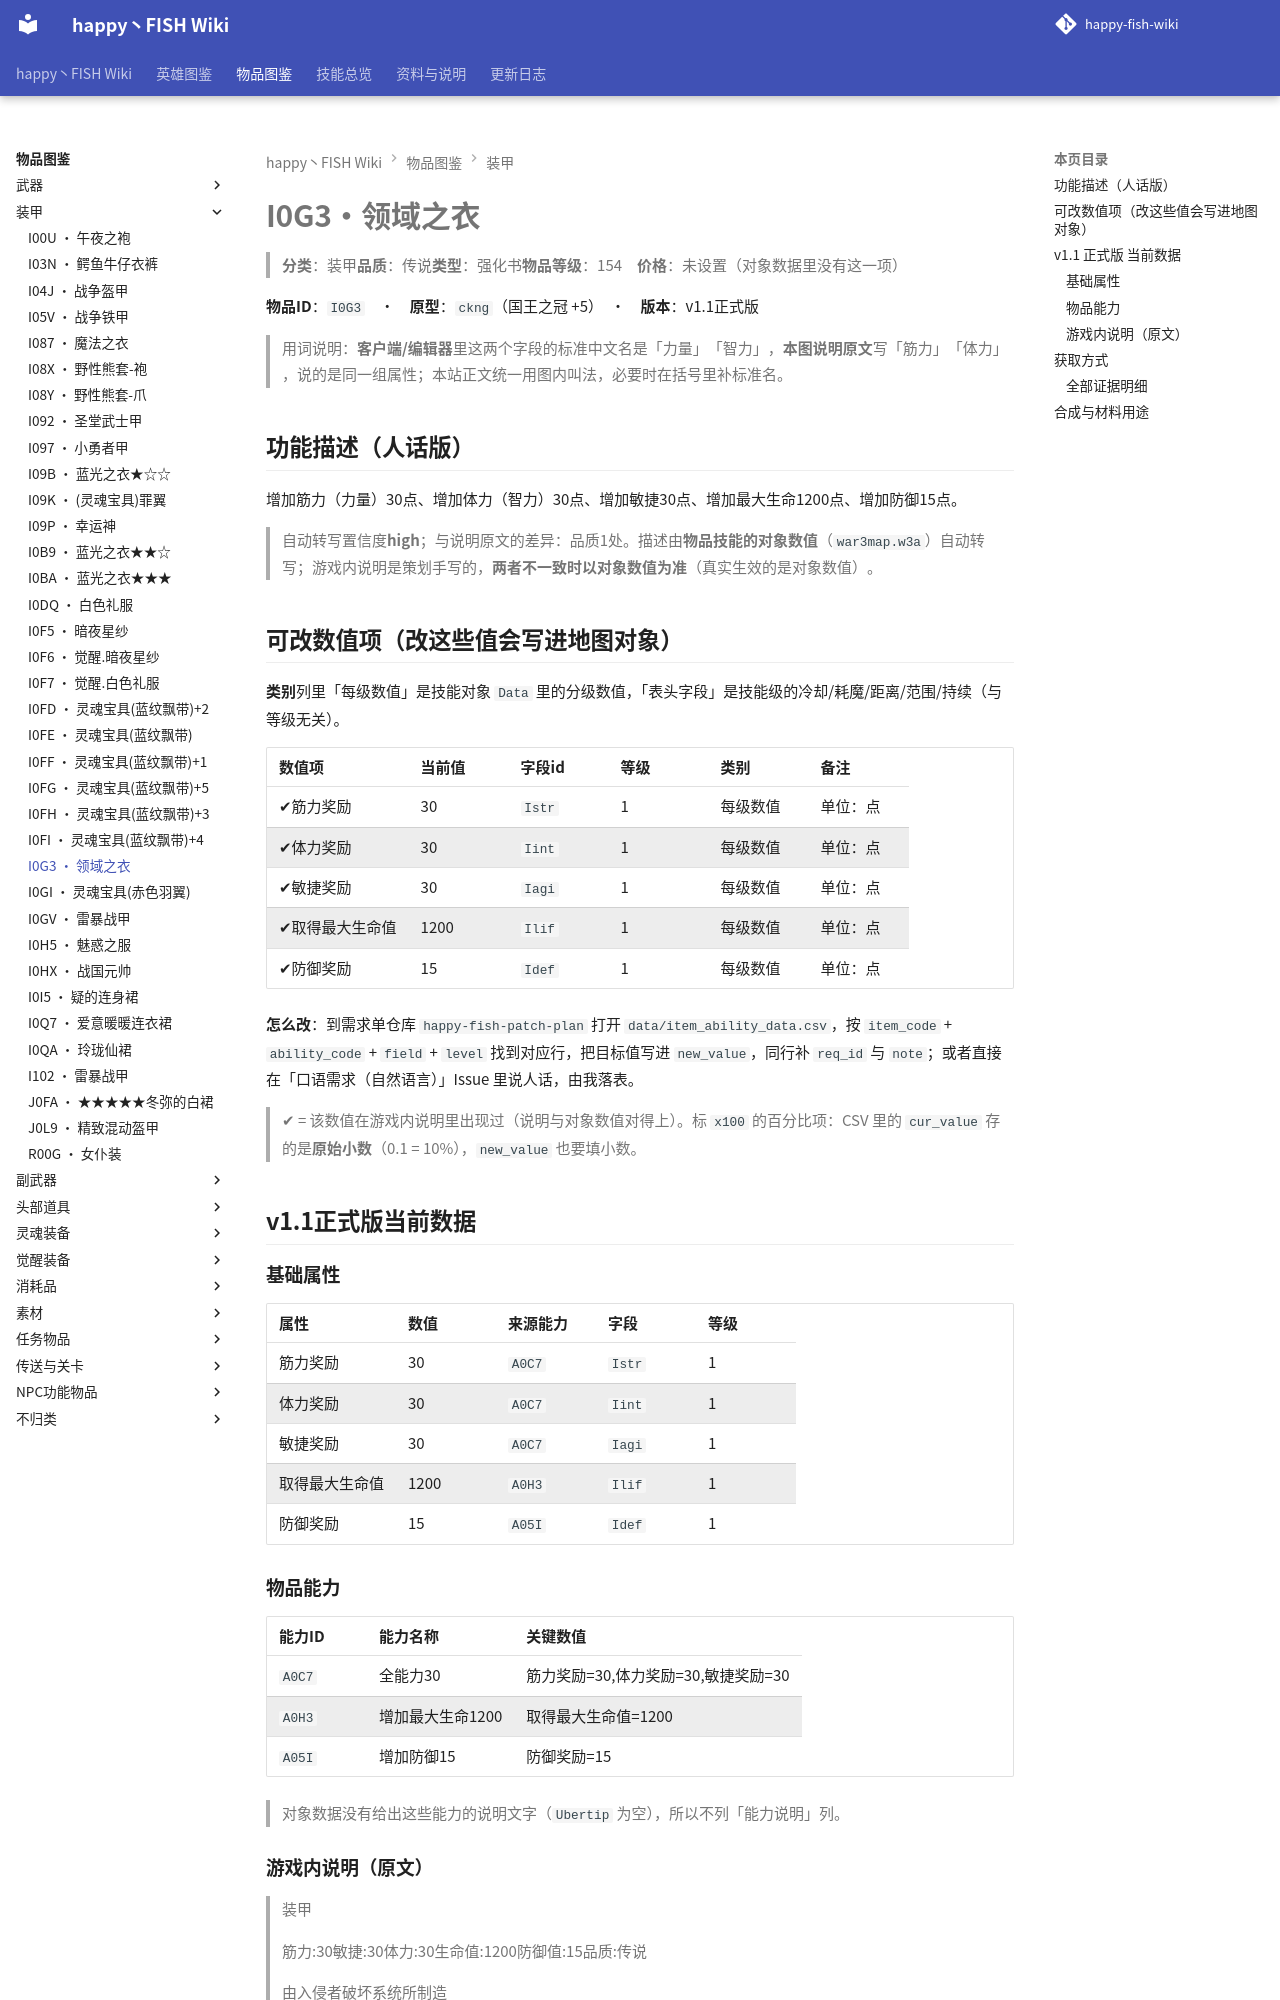

repository: slasher233/happy-fish-sao-wiki · page: items/装甲/I0G3_领域之衣/index.html · generator: mkdocs

# I0G3 · 领域之衣

> **分类**：装甲　**品质**：传说　**类型**：强化书　**物品等级**：154　**价格**：未设置（对象数据里没有这一项）

**物品 ID**：`I0G3`　·　**原型**：`ckng`（国王之冠 +5）　·　**版本**：v1.1 正式版

> 用词说明：**客户端/编辑器**里这两个字段的标准中文名是「力量」「智力」，**本图说明原文**写「筋力」「体力」，说的是同一组属性；本站正文统一用图内叫法，必要时在括号里补标准名。

## 功能描述（人话版）

增加筋力（力量） 30 点、增加体力（智力） 30 点、增加敏捷 30 点、增加最大生命 1200 点、增加防御 15 点。

> 自动转写置信度 **high**；与说明原文的差异：品质 1 处。
> 描述由**物品技能的对象数值**（`war3map.w3a`）自动转写；游戏内说明是策划手写的，**两者不一致时以对象数值为准**（真实生效的是对象数值）。

## 可改数值项（改这些值会写进地图对象）

**类别**列里「每级数值」是技能对象 `Data` 里的分级数值，「表头字段」是技能级的冷却/耗魔/距离/范围/持续（与等级无关）。

| 数值项 | 当前值 | 字段 id | 等级 | 类别 | 备注 |
| --- | --- | --- | --- | --- | --- |
| ✔ 筋力奖励 | 30 | `Istr` | 1 | 每级数值 | 单位：点 |
| ✔ 体力奖励 | 30 | `Iint` | 1 | 每级数值 | 单位：点 |
| ✔ 敏捷奖励 | 30 | `Iagi` | 1 | 每级数值 | 单位：点 |
| ✔ 取得最大生命值 | 1200 | `Ilif` | 1 | 每级数值 | 单位：点 |
| ✔ 防御奖励 | 15 | `Idef` | 1 | 每级数值 | 单位：点 |


**怎么改**：到需求单仓库 `happy-fish-patch-plan` 打开 `data/item_ability_data.csv`，按 `item_code` + `ability_code` + `field` + `level` 找到对应行，把目标值写进 `new_value`，同行补 `req_id` 与 `note`；或者直接在「口语需求（自然语言）」Issue 里说人话，由我落表。

> ✔ = 该数值在游戏内说明里出现过（说明与对象数值对得上）。标 `x100` 的百分比项：CSV 里的 `cur_value` 存的是**原始小数**（0.1 = 10%），`new_value` 也要填小数。

## v1.1 正式版 当前数据

### 基础属性

| 属性 | 数值 | 来源能力 | 字段 | 等级 |
| --- | --- | --- | --- | --- |
| 筋力奖励 | 30 | `A0C7` | `Istr` | 1 |
| 体力奖励 | 30 | `A0C7` | `Iint` | 1 |
| 敏捷奖励 | 30 | `A0C7` | `Iagi` | 1 |
| 取得最大生命值 | 1200 | `A0H3` | `Ilif` | 1 |
| 防御奖励 | 15 | `A05I` | `Idef` | 1 |

### 物品能力

| 能力 ID | 能力名称 | 关键数值 |
| --- | --- | --- |
| `A0C7` | 全能力30 | 筋力奖励=30, 体力奖励=30, 敏捷奖励=30 |
| `A0H3` | 增加最大生命1200 | 取得最大生命值=1200 |
| `A05I` | 增加防御15 | 防御奖励=15 |


> 对象数据没有给出这些能力的说明文字（`Ubertip` 为空），所以不列「能力说明」列。

### 游戏内说明（原文）

> 装甲
>
> 筋力:30
> 敏捷:30
> 体力:30
> 生命值:1200
> 防御值:15
> 品质:传说
>
> 由入侵者破坏系统所制造

_（提示工具（Tip）与物品名相同，没有额外说明。）_

## 获取方式

- **能不能拿到**：可获得
- **怎么拿**：BOSS『nsog』掉落
- **掉落 BOSS**：nsog

_（本节无内容：`item_sources.json` 里这件物品的来源没有记到具体 BOSS/宝箱/店，只有「可获得」这一条笼统记录；逐条证据见下方「全部证据明细」。）_

### 全部证据明细

**掉落（掉落表 / 权重表）**

| 来源单位 | 方式 | 概率 | 触发器行号（`war3map.j`） |
| --- | --- | --- | --- |
| `nsog` Lv15:(领域之主) | ChooseRandomItemExBJ(level, itemClass) | — | `31062` |
